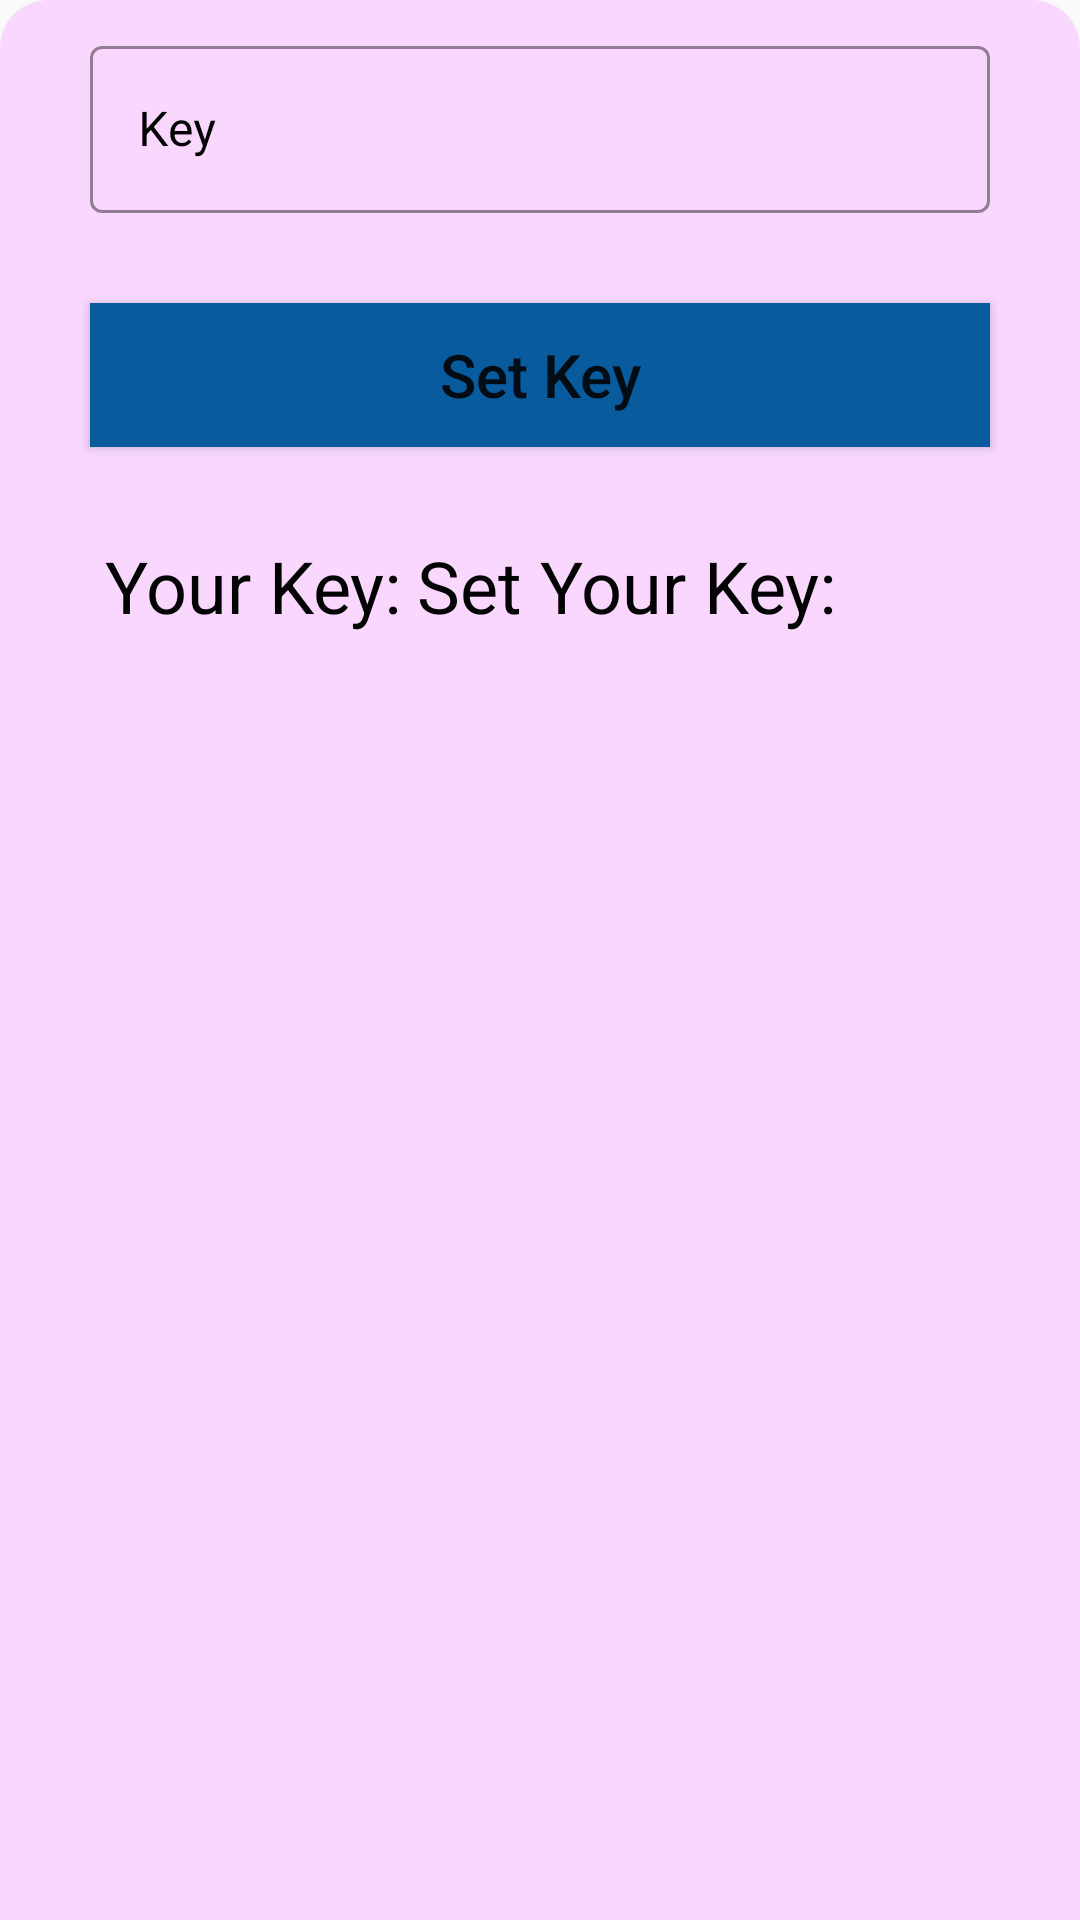

This screen was rendered from an Android layout file. Write that file and the resources it references.
<!-- AndroidManifest.xml: application theme Theme.MyApplication -->
<!-- res/layout/fragment_bottom__sheet_.xml -->
<?xml version="1.0" encoding="utf-8"?>
<LinearLayout xmlns:android="http://schemas.android.com/apk/res/android"
    xmlns:tools="http://schemas.android.com/tools"
    android:layout_width="match_parent"
    android:layout_height="wrap_content"
    xmlns:app="http://schemas.android.com/apk/res-auto"
    tools:context=".Fragments.Bottom_Sheet_Fragment"
    android:orientation="vertical"
    android:background="@drawable/fragment_bg"
    android:layout_gravity="bottom">


    <com.google.android.material.textfield.TextInputLayout
        android:id="@+id/textInputLayout7"
        style="@style/Widget.MaterialComponents.TextInputLayout.OutlinedBox"
        android:layout_width="match_parent"
        android:layout_height="wrap_content"
        android:layout_marginStart="30dp"
        android:layout_marginTop="10dp"
        android:layout_marginEnd="30dp"
        android:textColorHint="@color/black"
        app:boxStrokeColor="@color/default_background"
        >

        <com.google.android.material.textfield.TextInputEditText
            android:id="@+id/edKey"
            android:layout_width="match_parent"
            android:layout_height="wrap_content"
            android:hint="Key"
            android:textColor="@color/black"
            android:textColorHint="@color/black"/>

    </com.google.android.material.textfield.TextInputLayout>

    <Button
        android:id="@+id/setKeyBtn"
        android:layout_width="match_parent"
        android:layout_height="wrap_content"
        android:layout_margin="30dp"
        android:background="@color/blue"
        android:text="Set Key"
        android:textAllCaps="false"
        android:textSize="20sp"
        android:textColor="@color/lb_tv_white"
        />


    <RelativeLayout
        android:layout_width="wrap_content"
        android:layout_height="wrap_content">
    <TextView
        android:id="@+id/txt"
        android:layout_width="wrap_content"
        android:layout_height="wrap_content"
        android:text="Your Key:"
        android:layout_marginStart="35dp"
        android:textSize="24sp"
        android:textColor="@color/black"/>

    <TextView
        android:id="@+id/showKey"
        android:layout_width="match_parent"
        android:layout_height="wrap_content"
        android:text="Set Your Key:"
        android:textColor="@color/black"
        android:singleLine="true"
        android:maxLines="1"
        android:textSize="24sp"
        android:layout_toEndOf="@id/txt"
        android:layout_marginStart="5dp"
        />
    </RelativeLayout>



</LinearLayout>
<!-- resources referenced by this layout -->
<resources>
  <color name="black">#000000</color>
  <color name="blue">#085B9C</color>
  <color name="default_background">#3d3d3d</color>
  <!-- drawable fragment_bg (drawable) -->
  <shape xmlns:android="http://schemas.android.com/apk/res/android">
      <solid android:color="@color/color1" />
      <corners
          android:topLeftRadius="16dp"
          android:topRightRadius="16dp"/>
  
  </shape>
  <style name="Theme.MyApplication" parent="Theme.MaterialComponents.DayNight.DarkActionBar.Bridge" />
  <color name="color1">#F9D7FF</color>
</resources>
